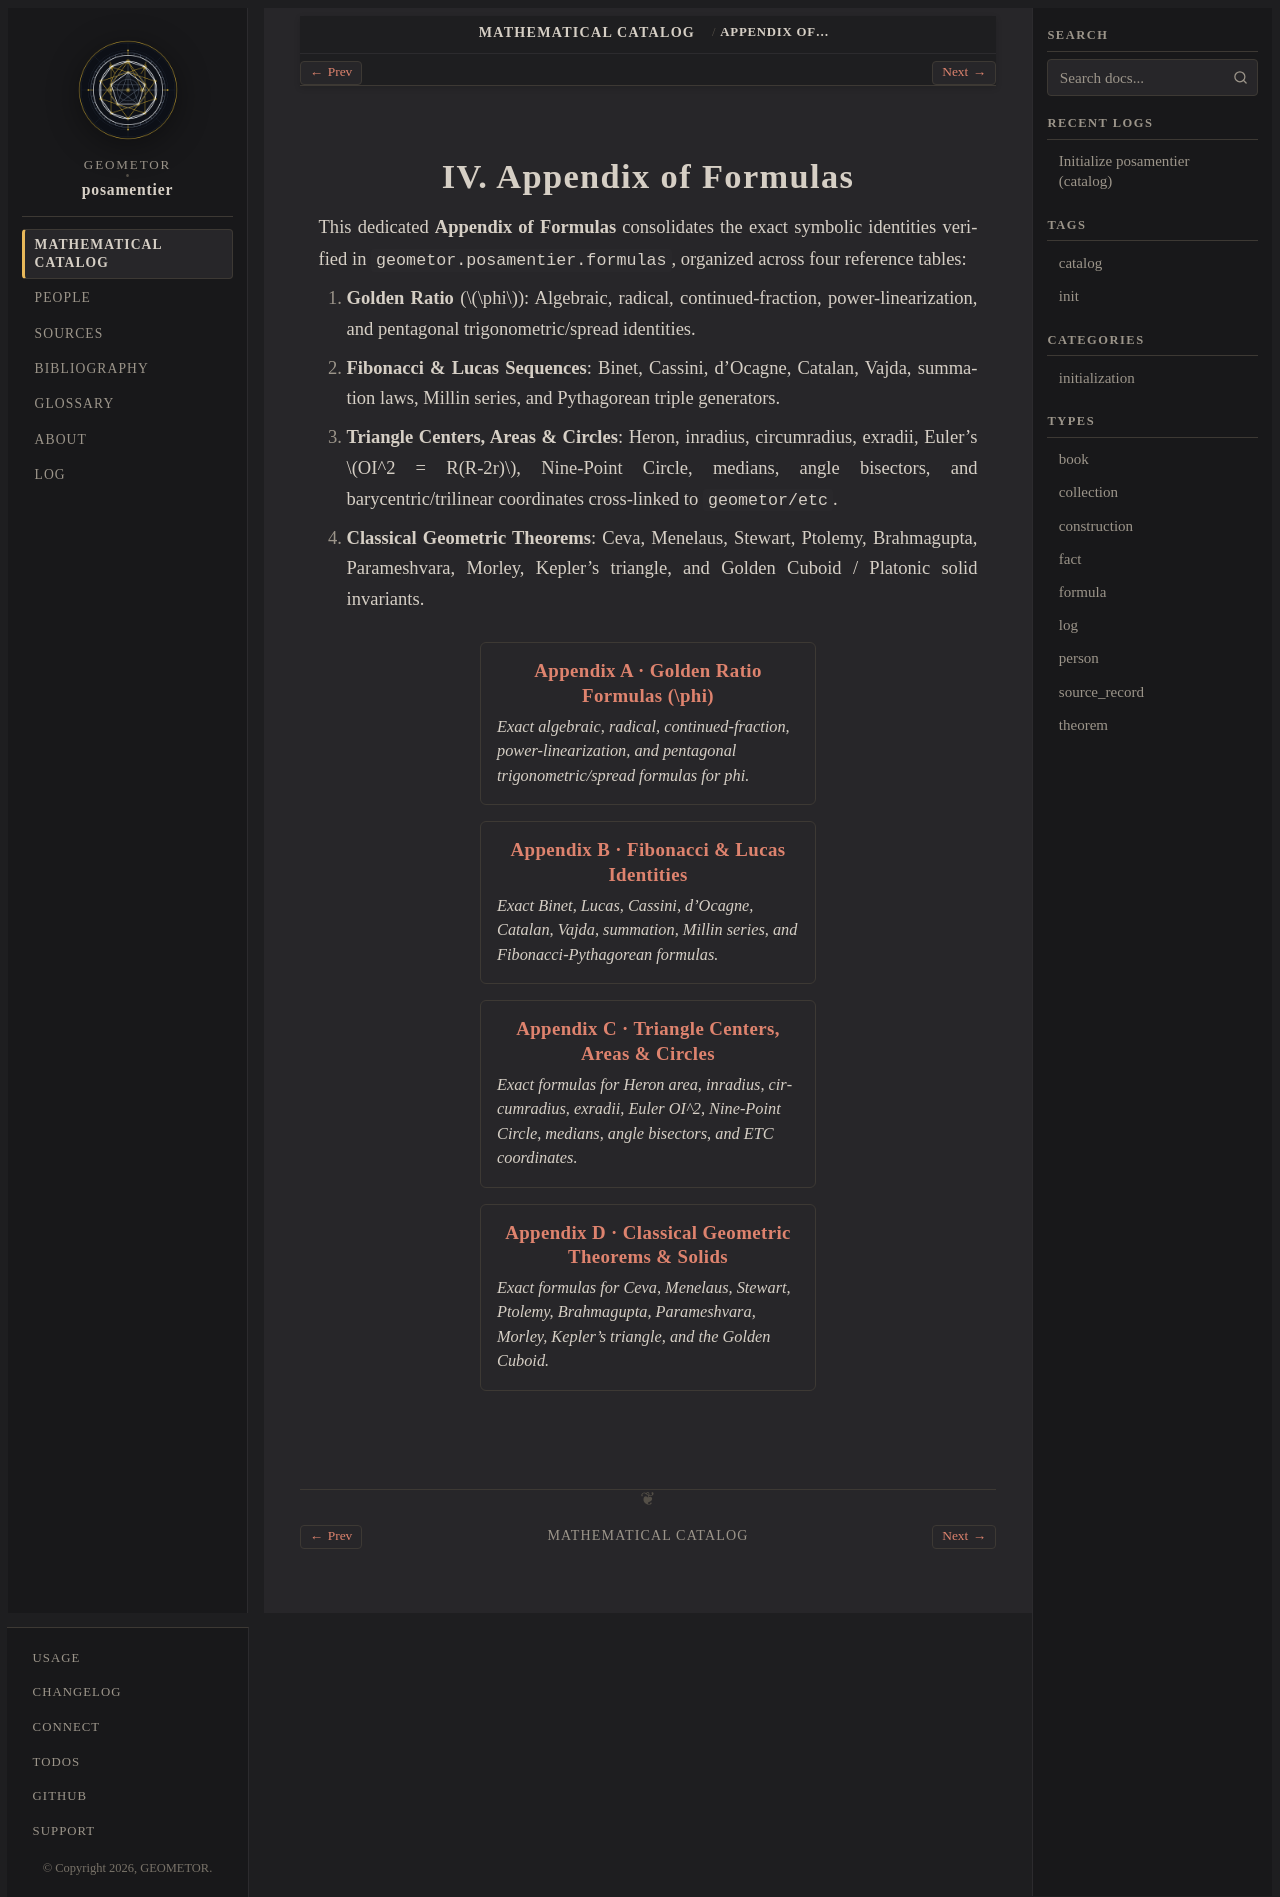

repository: geometor/posamentier · page: catalog/04-appendix-formulas/index.html · generator: sphinx

:type: collection
:order: 4
:nav_title: IV. Appendix of Formulas
:excerpt: Exact symbolic SymPy and LaTeX Appendix of Formulas for the Golden Ratio, Fibonacci/Lucas identities, Triangle Centers & Circles, and Classical Geometric Theorems.

========================
IV. Appendix of Formulas
========================

This dedicated **Appendix of Formulas** consolidates the exact symbolic identities verified in :mod:`geometor.posamentier.formulas`, organized across four reference tables:

1. **Golden Ratio** (:math:`\phi`): Algebraic, radical, continued-fraction, power-linearization, and pentagonal trigonometric/spread identities.
2. **Fibonacci & Lucas Sequences**: Binet, Cassini, d'Ocagne, Catalan, Vajda, summation laws, Millin series, and Pythagorean triple generators.
3. **Triangle Centers, Areas & Circles**: Heron, inradius, circumradius, exradii, Euler's :math:`OI^2 = R(R-2r)`, Nine-Point Circle, medians, angle bisectors, and barycentric/trilinear coordinates cross-linked to ``geometor/etc``.
4. **Classical Geometric Theorems**: Ceva, Menelaus, Stewart, Ptolemy, Brahmagupta, Parameshvara, Morley, Kepler's triangle, and Golden Cuboid / Platonic solid invariants.

.. collection::
   :type: formula
   :sort: order

.. toctree::
   :hidden:

   golden-ratio-formulas
   fibonacci-lucas-formulas
   triangle-circle-formulas
   classical-theorems-formulas
